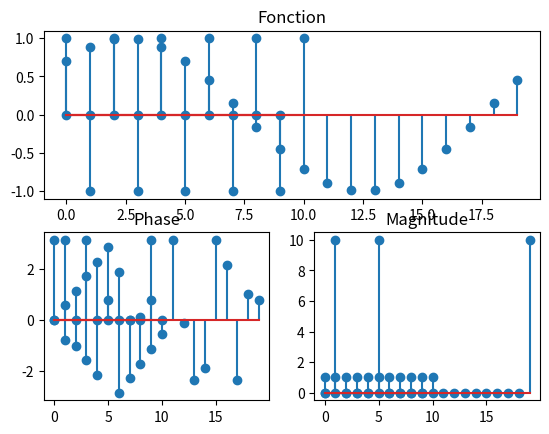

The script that saved this image:
import matplotlib.pyplot as plt
import numpy as np
from scipy import signal

def getTFD(x_n):
    X_m = np.fft.fft(x_n)

    X_phase = np.angle(X_m)
    X_magnitude = np.abs(X_m)

    return X_m, X_phase, X_magnitude

def question1():

    # Section a

    x1_n = [np.sin((0.1*np.pi*n)+(np.pi/4)) for n in range(20)]

    X1_m, X1_phase, X1_magnitude = getTFD(x1_n)

    plt.subplot(211)
    plt.title("Fonction")
    plt.stem(x1_n)

    plt.subplot(223)
    plt.title("Phase")
    plt.stem(X1_phase)

    plt.subplot(224)
    plt.title("Magnitude")
    plt.stem(X1_magnitude)

    plt.show()

    x2_n = [(-1)**n for n in range(10)]

    X2_m, X2_phase, X2_magnitude = getTFD(x2_n)

    plt.subplot(211)
    plt.title("Fonction")
    plt.stem(x2_n)

    plt.subplot(223)
    plt.title("Phase")
    plt.stem(X2_phase)

    plt.subplot(224)
    plt.title("Magnitude")
    plt.stem(X2_magnitude)

    plt.show()

    x3_n = [1 if n==10 else 0 for n in range(11)]

    X3_m, X3_phase, X3_magnitude = getTFD(x3_n)

    plt.subplot(211)
    plt.title("Fonction")
    plt.stem(x3_n)

    plt.subplot(223)
    plt.title("Phase")
    plt.stem(X3_phase)

    plt.subplot(224)
    plt.title("Magnitude")
    plt.stem(X3_magnitude)

    plt.show()

    # Section b

    

if __name__ == "__main__":
    question1()